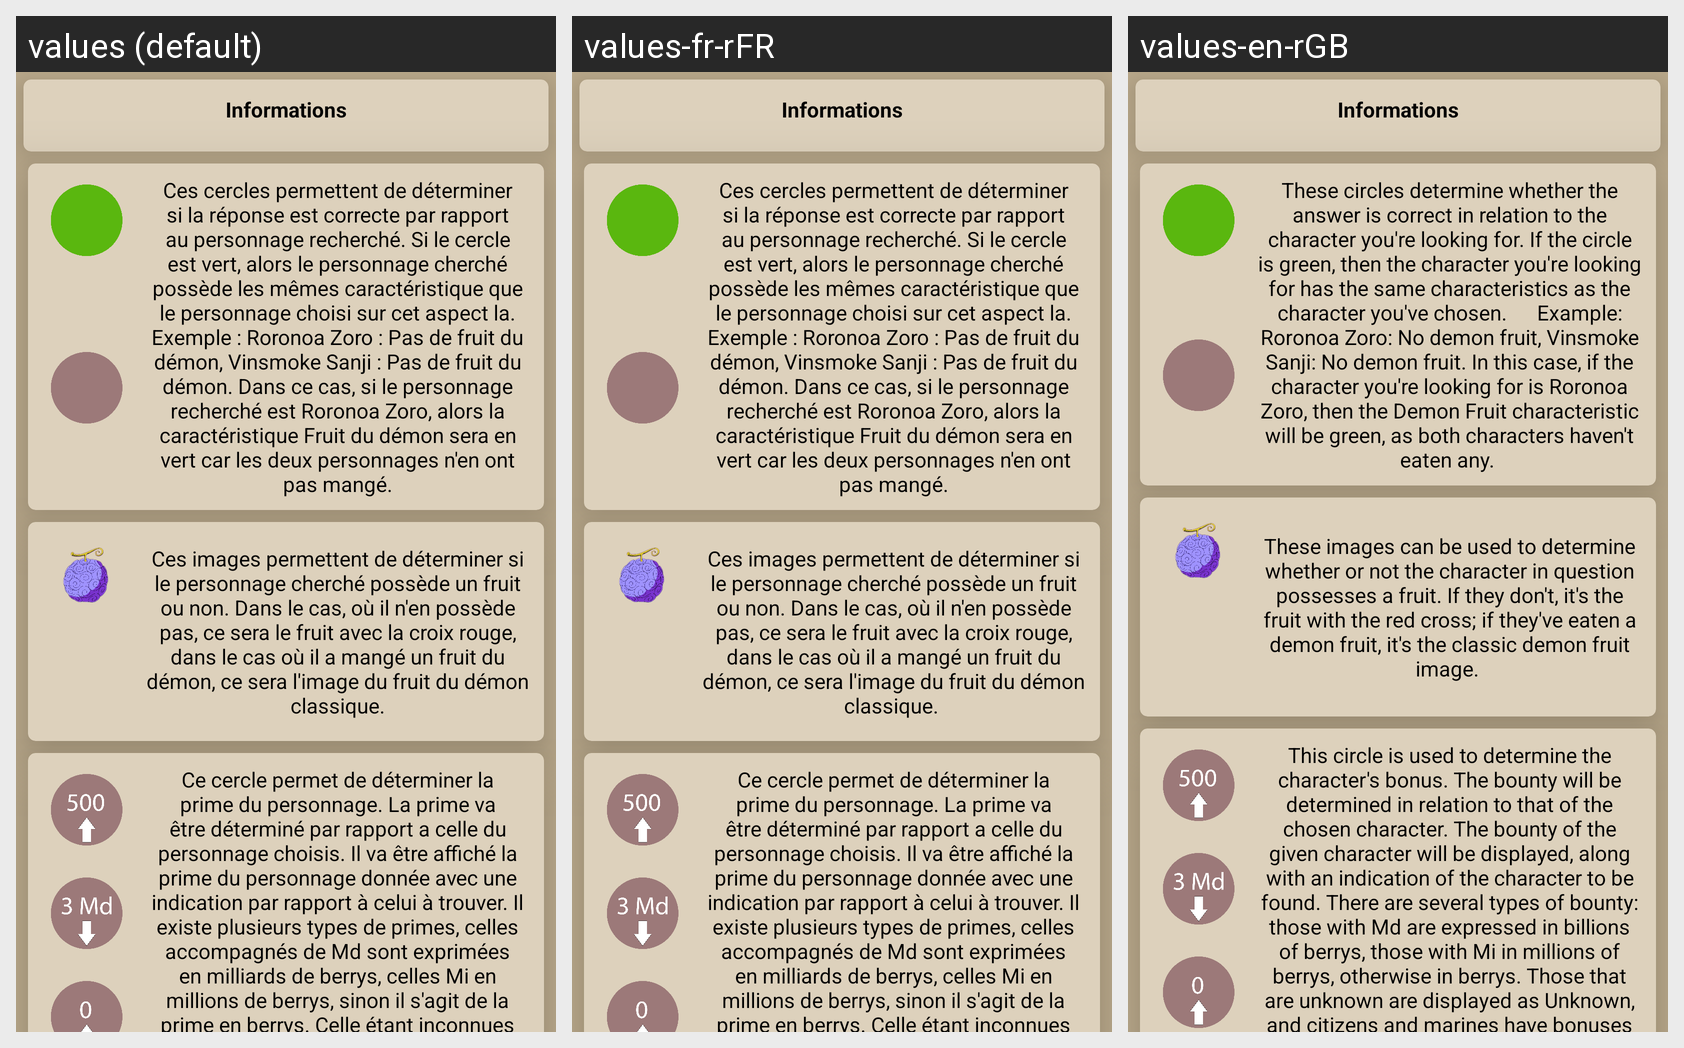

Strings drawn on this Android screen and how each of the app's shown locales translates them:
Android screen res/layout/fragment_help.xml rendered under 3 locales, left to right: values (default), values-fr-rFR, values-en-rGB. Device: Nexus 5 (rendered at 1080×1920; each locale shown at half size, 540×960, under a caption strip naming it); theme Theme.GuessWho.
Strings drawn on this screen, with the default value and each locale's value (text and hints the layout hard-codes, and strings that could not be matched under every locale, appear in the picture but are not listed):

informations
  values: Informations
  values-fr-rFR: Informations  [not translated; the default value is used]
  values-en-rGB: Informations  [not translated; the default value is used]

WRHelp
  values: Ces cercles permettent de déterminer si la réponse est correcte par rapport au personnage recherché. Si le cercle est vert, alors le personnage cherché possède les mêmes caractéristique que le personnage choisi sur cet aspect la. Exemple : Roronoa Zoro : Pas de fruit du démon, Vinsmoke Sanji : Pas de fruit du démon. Dans ce cas, si le personnage recherché est Roronoa Zoro, alors la …[clipped]
  values-fr-rFR: Ces cercles permettent de déterminer si la réponse est correcte par rapport au personnage recherché. Si le cercle est vert, alors le personnage cherché possède les mêmes caractéristique que le personnage choisi sur cet aspect la. Exemple : Roronoa Zoro : Pas de fruit du démon, Vinsmoke Sanji : Pas de fruit du démon. Dans ce cas, si le personnage recherché est Roronoa Zoro, alors la …[clipped]
  values-en-rGB: These circles determine whether the answer is correct in relation to the character you're looking for. If the circle is green, then the character you're looking for has the same characteristics as the character you've chosen.      Example: Roronoa Zoro: No demon fruit, Vinsmoke Sanji: No demon fruit. In this case, if the character you're looking for is Roronoa Zoro, then the Demon Fruit …[clipped]

fruitHelp
  values: Ces images permettent de déterminer si le personnage cherché possède un fruit ou non. Dans le cas, où il n'en possède pas, ce sera le fruit avec la croix rouge, dans le cas où il a mangé un fruit du démon, ce sera l'image du fruit du démon classique.
  values-fr-rFR: Ces images permettent de déterminer si le personnage cherché possède un fruit ou non. Dans le cas, où il n'en possède pas, ce sera le fruit avec la croix rouge, dans le cas où il a mangé un fruit du démon, ce sera l'image du fruit du démon classique. 
  values-en-rGB: These images can be used to determine whether or not the character in question possesses a fruit. If they don't, it's the fruit with the red cross; if they've eaten a demon fruit, it's the classic demon fruit image. 

bountyHelp
  values: Ce cercle permet de déterminer la prime du personnage. La prime va être déterminé par rapport a celle du personnage choisis. Il va être affiché la prime du personnage donnée avec une indication par rapport à celui à trouver. Il existe plusieurs types de primes, celles accompagnés de Md sont exprimées en milliards de berrys, celles Mi en millions de berrys, sinon il s'agit de la prime en berrys. …[clipped]
  values-fr-rFR: Ce cercle permet de déterminer la prime du personnage. La prime va être déterminé par rapport a celle du personnage choisis. Il va être affiché la prime du personnage donnée avec une indication par rapport à celui à trouver. Il existe plusieurs types de primes, celles accompagnés de Md sont exprimées en milliards de berrys, celles Mi en millions de berrys, sinon il s'agit de la prime en berrys. …[clipped]
  values-en-rGB: This circle is used to determine the character's bonus. The bounty will be determined in relation to that of the chosen character. The bounty of the given character will be displayed, along with an indication of the character to be found. There are several types of bounty: those with Md are expressed in billions of berrys, those with Mi in millions of berrys, otherwise in berrys. Those that are …[clipped]
